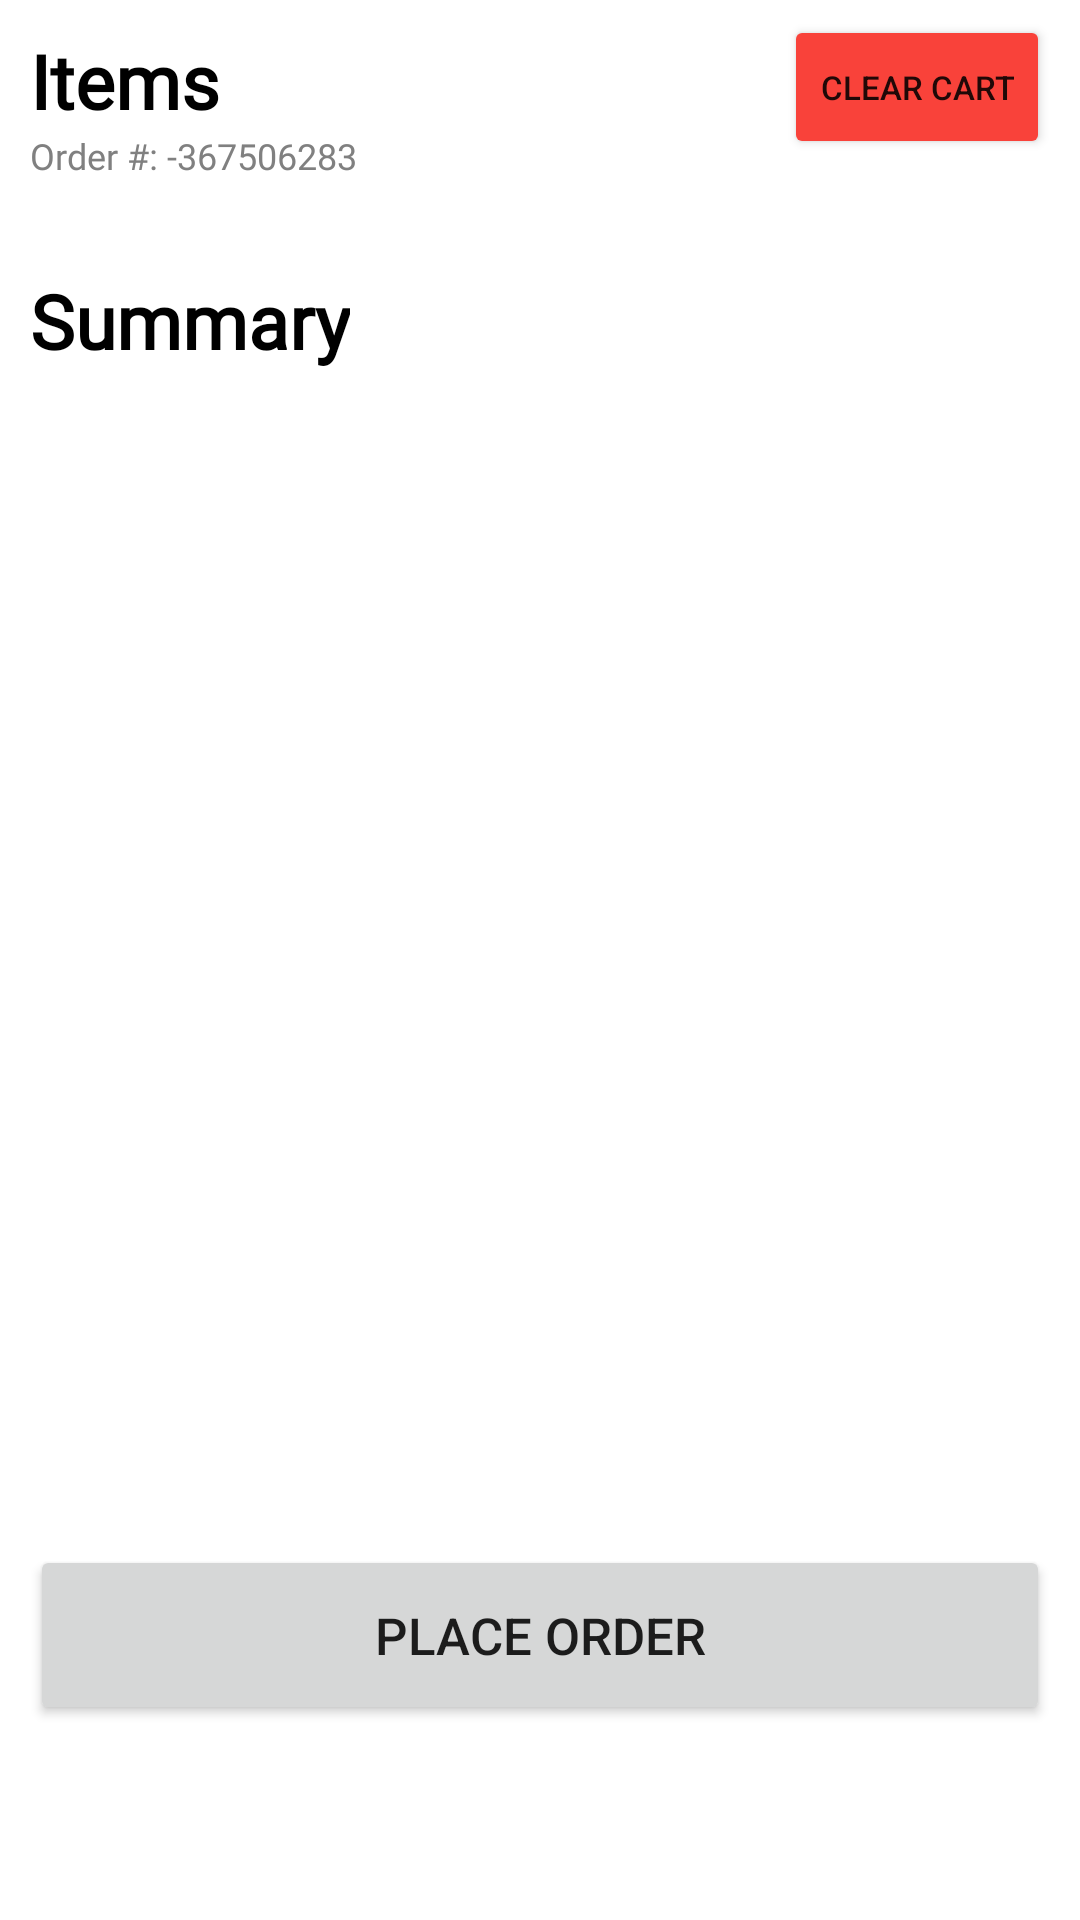

Produce the Android XML layout that renders to this screen, including the resource entries it uses.
<!-- AndroidManifest.xml: application theme Theme.RUPizzeria -->
<!-- res/layout/fragment_cart.xml -->
<?xml version="1.0" encoding="utf-8"?>
<RelativeLayout xmlns:android="http://schemas.android.com/apk/res/android"
    xmlns:app="http://schemas.android.com/apk/res-auto"
    xmlns:tools="http://schemas.android.com/tools"
    android:layout_width="match_parent"
    android:layout_height="match_parent"
    tools:context=".client.ui.cart.CartFragment">

    <ScrollView
        android:layout_width="match_parent"
        android:layout_height="match_parent"
        >

        <RelativeLayout
            android:layout_width="match_parent"
            android:layout_height="wrap_content"
            >

            <Button
                android:id="@+id/cart_clear_cart_button"
                android:layout_width="wrap_content"
                android:layout_height="wrap_content"

                android:layout_marginRight="10dp"
                android:layout_marginTop="5dp"
                android:backgroundTint="@color/warm_red"
                android:text="@string/clear_cart"
                android:textSize="11sp"
                app:cornerRadius="20dp"
                android:layout_alignParentEnd="true"
                />

            <TextView
                android:id="@+id/cart_title"
                android:layout_width="wrap_content"
                android:layout_height="wrap_content"
                android:layout_marginLeft="10dp"
                android:layout_marginTop="10dp"
                android:fontFamily="@font/alata"
                android:text="@string/items"
                android:textColor="@color/black"
                android:textSize="25sp"
                android:textStyle="bold" />

            <TextView
                android:id="@+id/cart_order_number"
                android:layout_width="wrap_content"
                android:layout_height="wrap_content"
                android:layout_below="@id/cart_title"
                android:layout_marginLeft="10dp"
                android:layout_marginTop="0dp"

                android:fontFamily="@font/alata"
                android:text="@string/order_number_placeholder"
                android:textColor="@color/gray"
                android:textSize="12sp" />

            <androidx.recyclerview.widget.RecyclerView
                android:id="@+id/cart_items_recycler_view"
                android:layout_width="match_parent"
                android:layout_height="wrap_content"
                android:layout_below="@id/cart_order_number"
                android:padding="10dp"
                />

            <TextView
                android:id="@+id/cart_summary"
                android:layout_width="wrap_content"
                android:layout_height="wrap_content"
                android:text="@string/summary"
                android:textColor="@color/black"
                android:fontFamily="@font/alata"
                android:textSize="25sp"
                android:textStyle="bold"
                android:layout_marginLeft="10dp"
                android:layout_marginTop="10dp"
                android:layout_below="@id/cart_items_recycler_view"
                />

            <ListView
                android:id="@+id/cart_summary_list_view"
                android:layout_width="match_parent"
                android:layout_height="250dp"
                android:layout_below="@id/cart_summary"
                android:padding="10dp"
                android:divider="@null"
                android:listSelector="@color/transparent"
                />


            <RelativeLayout
                android:layout_width="match_parent"
                android:layout_height="125dp"
                android:layout_below="@id/cart_summary_list_view"
                />

        </RelativeLayout>

    </ScrollView>

    <Button
        android:id="@+id/cart_place_order_button"
        android:layout_width="match_parent"
        android:layout_height="60dp"
        android:layout_alignParentBottom="true"
        android:layout_centerHorizontal="true"
        android:layout_marginStart="10dp"
        android:layout_marginLeft="15dp"
        android:layout_marginTop="10dp"
        android:layout_marginEnd="10dp"

        android:layout_marginRight="15dp"
        android:layout_marginBottom="65dp"
        android:text="@string/place_order"
        android:textSize="17dp"
        app:cornerRadius="3dp"
        />



</RelativeLayout>
<!-- resources referenced by this layout -->
<resources>
  <color name="black">#FF000000</color>
  <color name="gray">#808080</color>
  <color name="transparent">#00FFFFFF</color>
  <color name="warm_red">#F9423A</color>
  <string name="clear_cart">Clear Cart</string>
  <string name="items">Items</string>
  <string name="order_number_placeholder">Order #: -367506283</string>
  <string name="place_order">Place Order</string>
  <string name="summary">Summary</string>
  <style name="Theme.RUPizzeria" parent="Theme.MaterialComponents.DayNight.DarkActionBar">
          
          <item name="colorPrimary">@color/black_light</item>
          <item name="colorPrimaryVariant">@color/black_dark</item>
          <item name="colorOnPrimary">@color/white</item>
          
          <item name="colorSecondary">@color/teal_200</item>
          <item name="colorSecondaryVariant">@color/teal_700</item>
          <item name="colorOnSecondary">@color/black</item>
          
          <item name="android:statusBarColor">?attr/colorPrimaryVariant</item>
          
      </style>
  <color name="black_light">#292828</color>
  <color name="black_dark">#121212</color>
  <color name="white">#FFFFFFFF</color>
  <color name="teal_200">#FF03DAC5</color>
  <color name="teal_700">#FF018786</color>
</resources>
